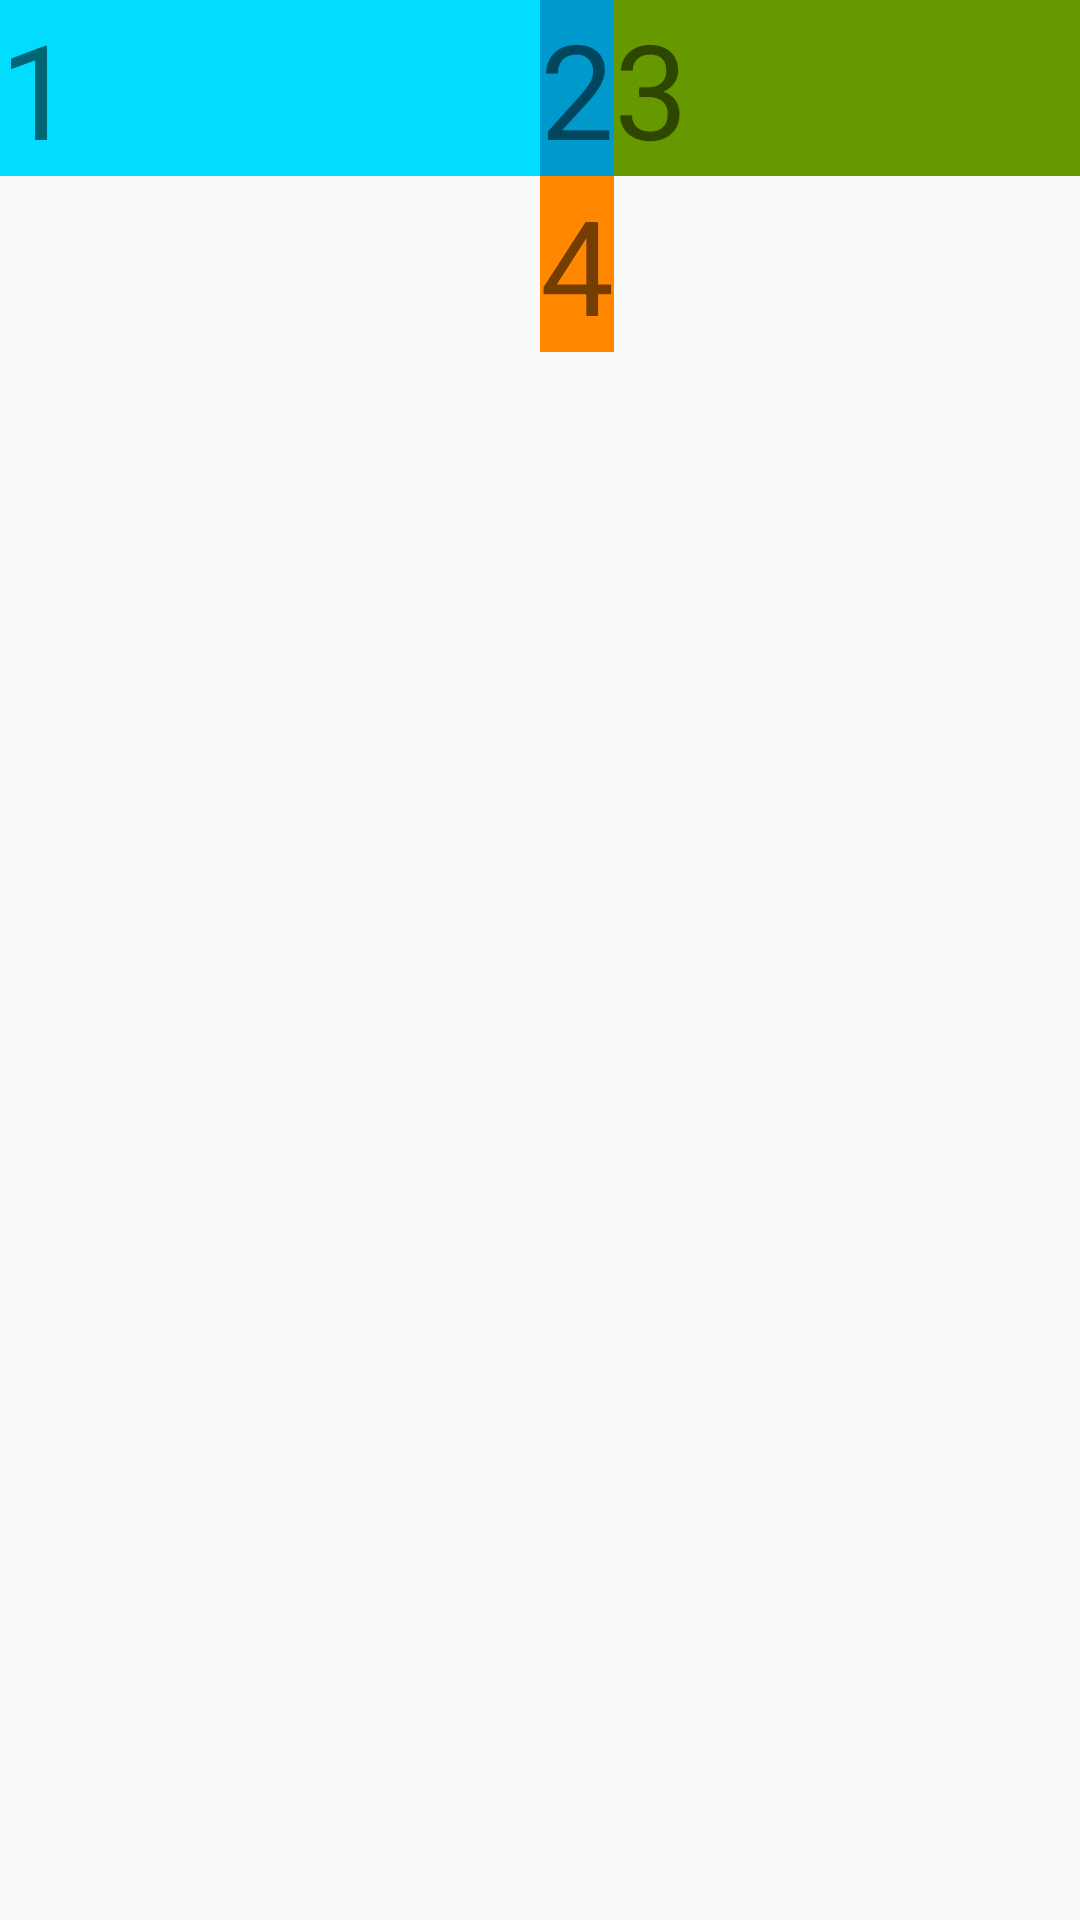

Android layout source for this screen:
<!-- AndroidManifest.xml: application theme AppTheme -->
<!-- res/layout/test.xml -->
<?xml version="1.0" encoding="utf-8"?>
<android.support.constraint.ConstraintLayout android:layout_width="match_parent"
    android:layout_height="wrap_content"
    xmlns:android="http://schemas.android.com/apk/res/android"
    xmlns:app="http://schemas.android.com/apk/res-auto">

    <android.support.constraint.Guideline
        android:id="@+id/guideline1"
        android:layout_width="wrap_content"
        android:layout_height="wrap_content"
        android:orientation="vertical"
        app:layout_constraintGuide_percent="0.50"/>

    <TextView
        android:id="@+id/textView1"
        android:layout_width="0dp"
        android:layout_height="wrap_content"
        android:background="@android:color/holo_blue_bright"
        android:text="1"
        android:textSize="44sp"
        app:layout_constraintLeft_toLeftOf="parent"
        app:layout_constraintRight_toLeftOf="@id/guideline1"/>

    <TextView
        android:id="@+id/textView2"
        android:layout_width="wrap_content"
        android:layout_height="wrap_content"
        android:background="@android:color/holo_blue_dark"
        android:text="2"
        android:textSize="44sp"
        app:layout_constraintLeft_toRightOf="@+id/textView1"/>

    <TextView
        android:id="@+id/textView3"
        android:layout_width="0dp"
        android:layout_height="wrap_content"
        android:background="@android:color/holo_green_dark"
        android:text="3"
        android:textSize="44sp"
        app:layout_constraintLeft_toRightOf="@+id/textView2"
        app:layout_constraintRight_toRightOf="parent"/>

    <TextView
        android:id="@+id/textView4"
        android:layout_width="wrap_content"
        android:layout_height="wrap_content"
        android:background="@android:color/holo_orange_dark"
        android:text="4"
        android:textSize="44sp"
        app:layout_constraintLeft_toRightOf="@+id/textView1"
        app:layout_constraintTop_toBottomOf="@+id/textView1"/>


</android.support.constraint.ConstraintLayout>
<!-- resources referenced by this layout -->
<resources>
  <style name="AppTheme" parent="Theme.AppCompat.Light.DarkActionBar">
          
          <item name="colorPrimary">@color/colorPrimary</item>
          <item name="colorPrimaryDark">@color/colorPrimaryDark</item>
          <item name="colorAccent">@color/colorAccent</item>
      </style>
  <color name="colorPrimary">#4A5865</color>
  <color name="colorPrimaryDark">#4A5865</color>
  <color name="colorAccent">#FF4081</color>
</resources>
